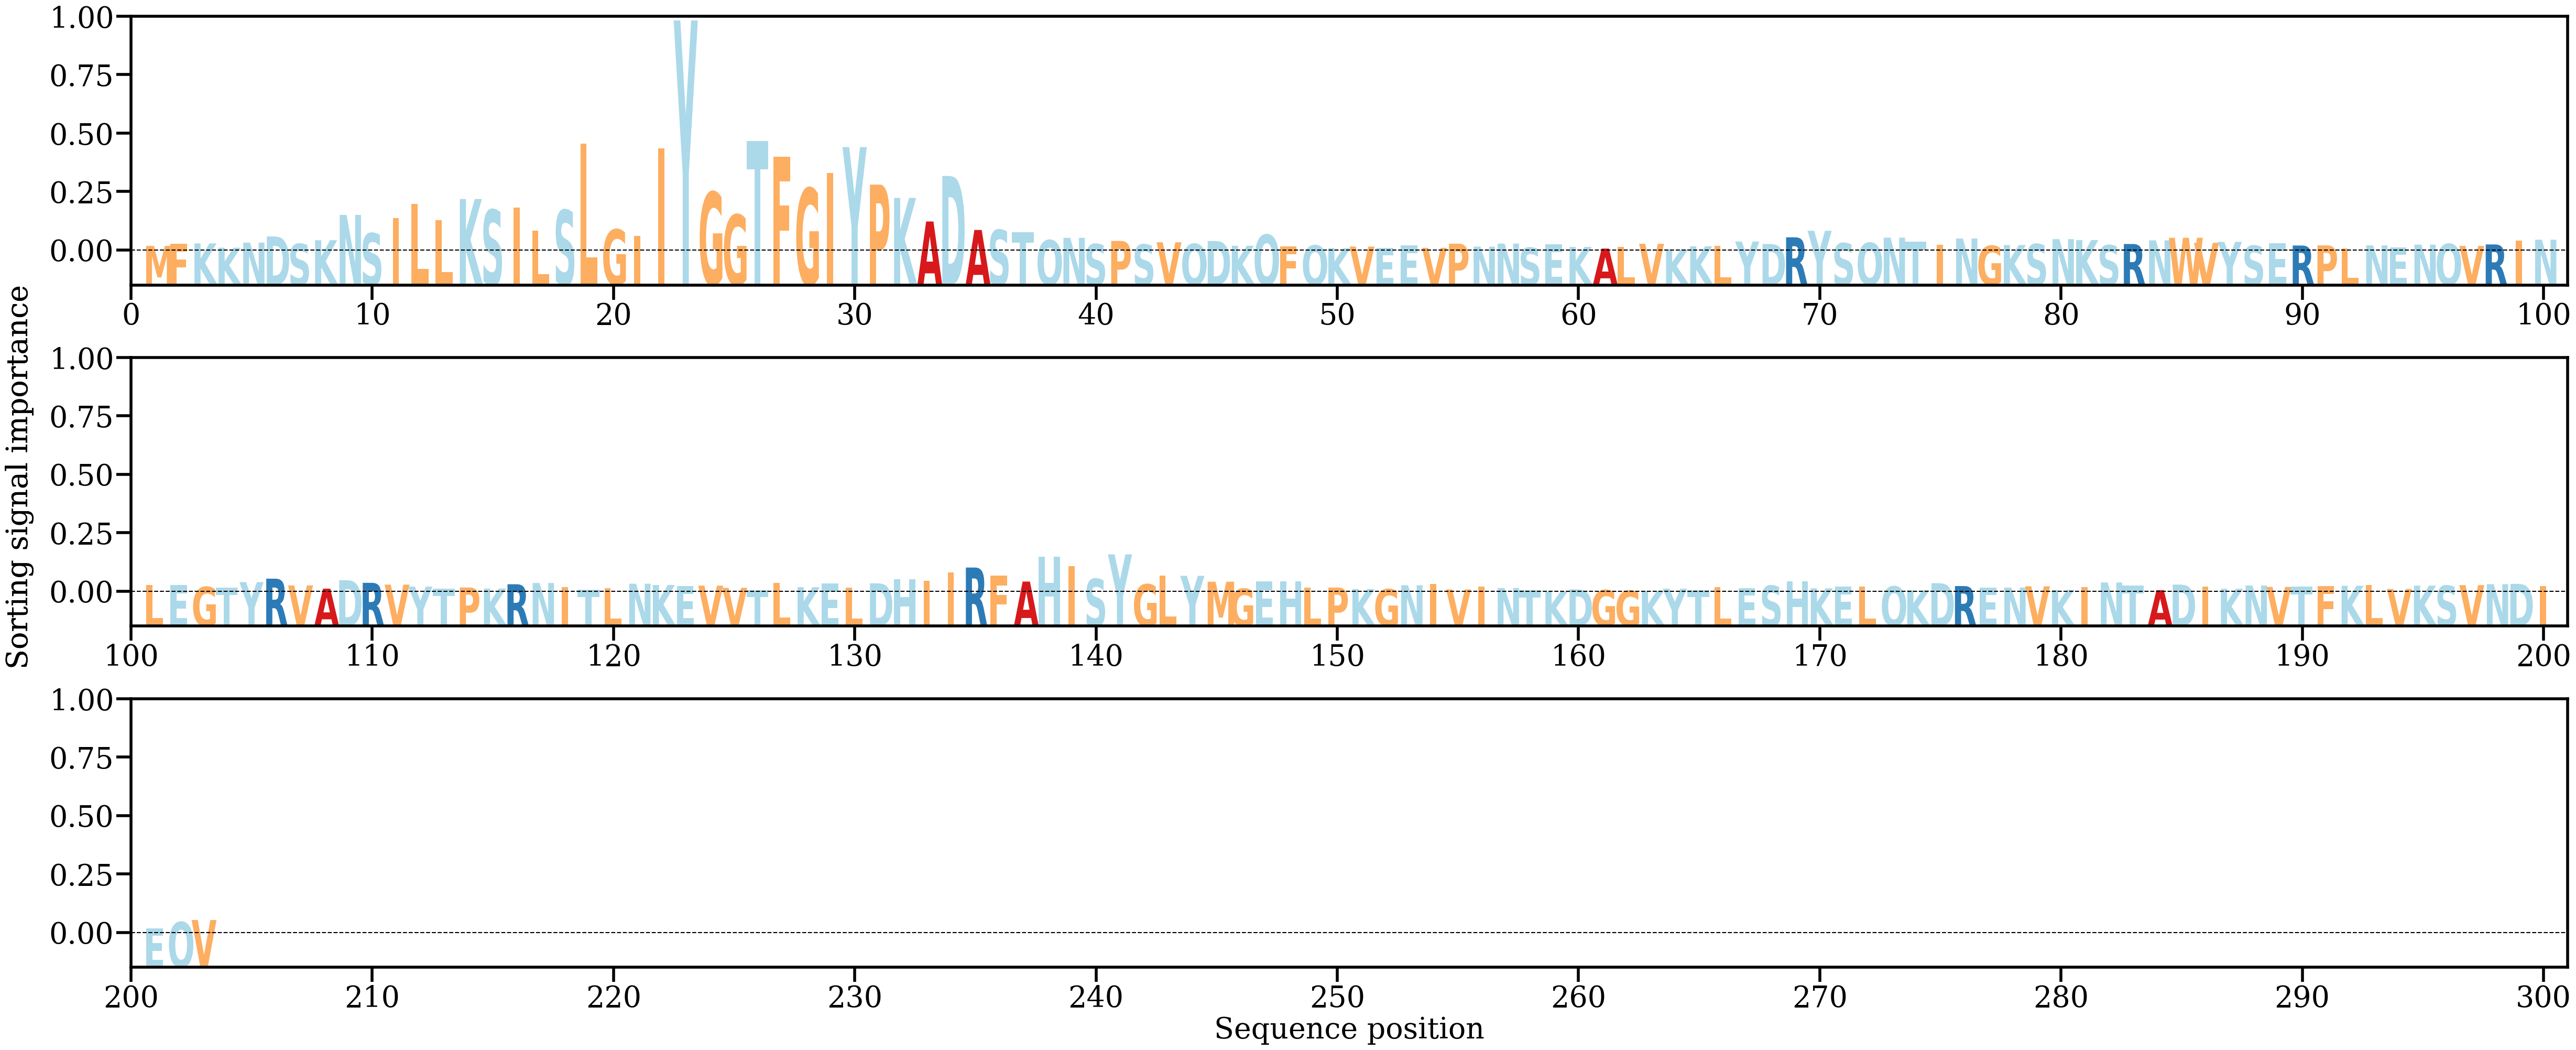

The file beside this chart, header and first rows:
AA, Alpha
M, [0.00187557]
F, [0.00254573]
K, [0.00266221]
K, [0.00129544]
N, [0.00291163]
D, [0.00486758]
S, [0.0025202]
K, [0.00368282]
N, [0.01169486]
S, [0.00589357]
I, [0.01071328]
L, [0.01518565]
L, [0.01010368]
K, [0.01673706]
S, [0.01332114]
I, [0.01408295]
L, [0.0067461]
S, [0.01324198]
L, [0.03428611]
G, [0.00708004]
I, [0.00508287]
I, [0.03286865]
Y, [0.07331967]
G, [0.01892827]
G, [0.01178278]
T, [0.03508754]
F, [0.03020407]
G, [0.02015612]
I, [0.02499444]
Y, [0.03319705]
P, [0.02129522]
K, [0.01707163]
A, [0.00961819]
D, [0.02403514]
A, [0.00692517]
S, [0.00695174]
T, [0.0062248]
Q, [0.00370323]
N, [0.00443233]
S, [0.00245869]
P, [0.003444]
S, [0.00232758]
V, [0.00303079]
Q, [0.00250824]
D, [0.00343298]
K, [0.00192165]
Q, [0.00543583]
F, [0.00167126]
Q, [0.00204225]
K, [0.00114797]
V, [0.0016705]
E, [0.001255]
E, [0.00206095]
V, [0.00124542]
P, [0.00257445]
N, [0.0016406]
N, [0.00261405]
S, [0.00129923]
E, [0.00238957]
K, [0.00154842]
... 143 more rows
